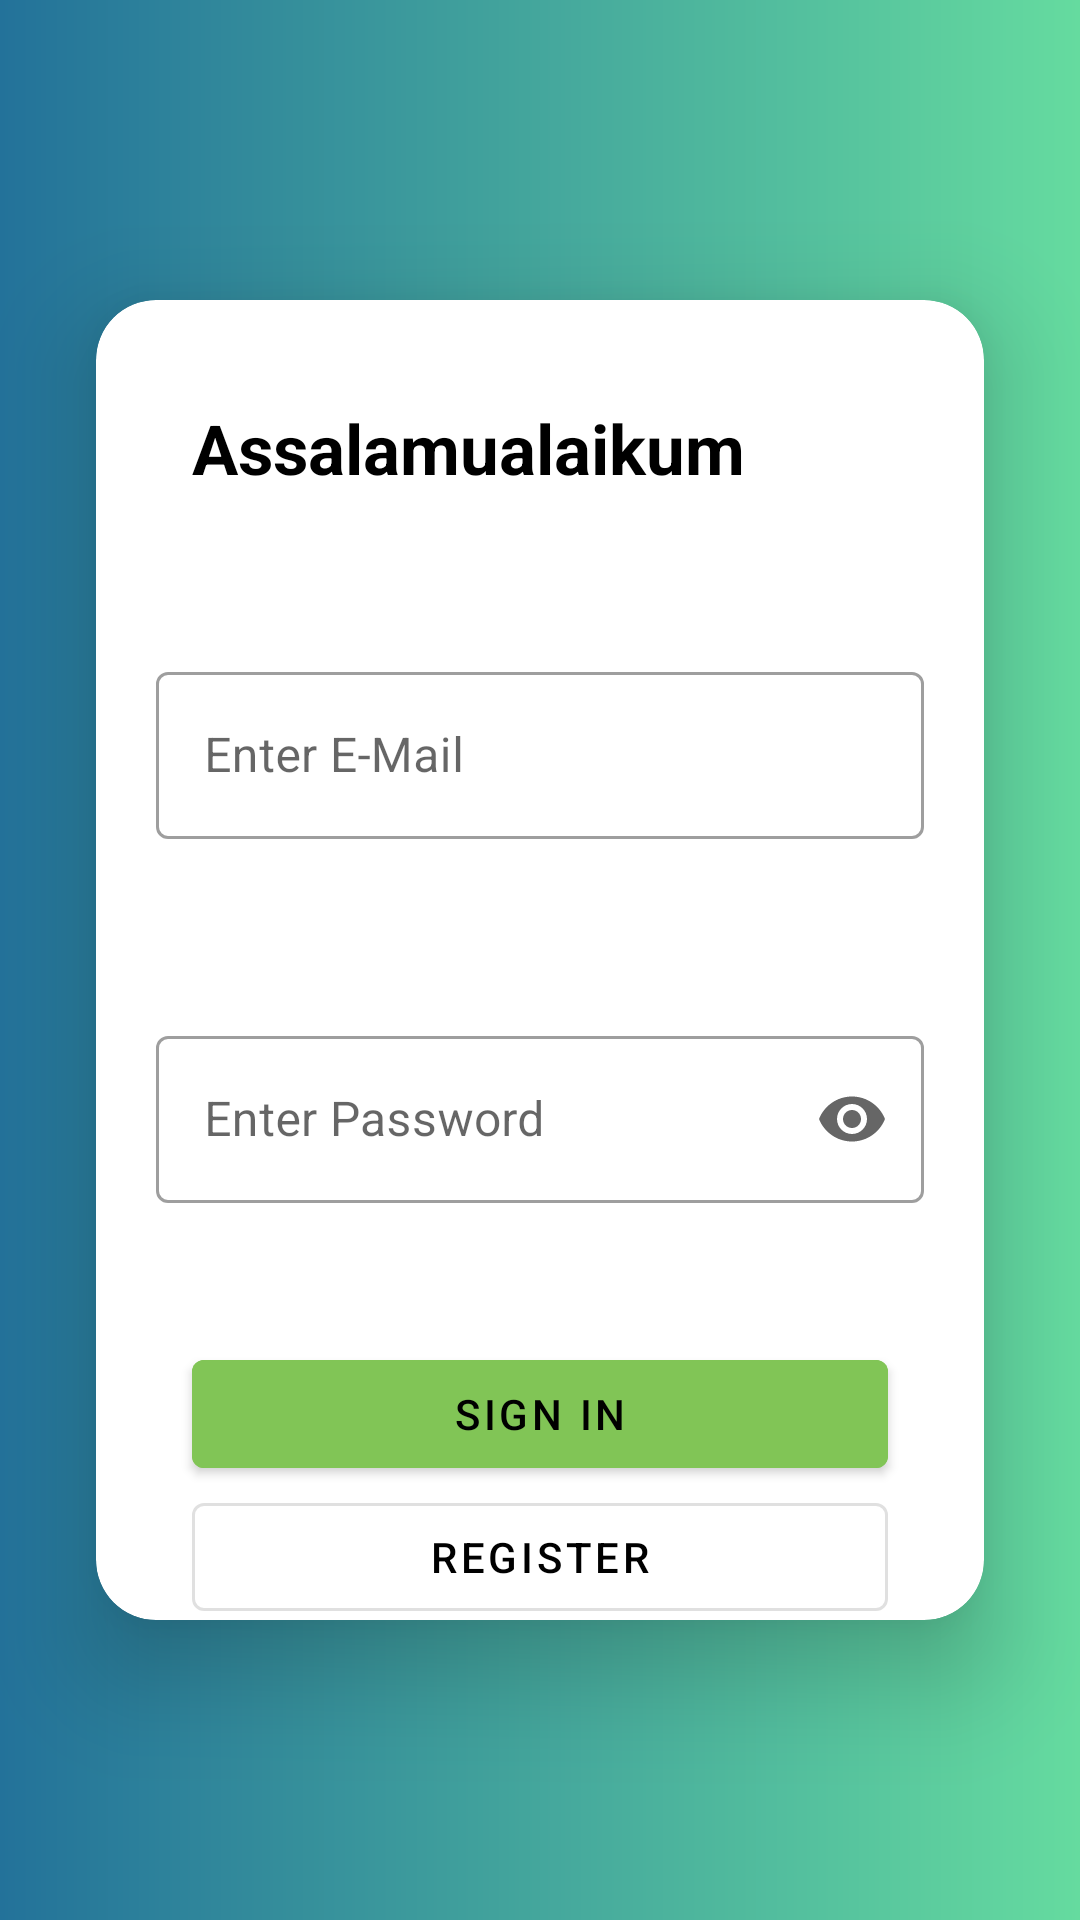

Layout XML and referenced resources for this Android screen:
<!-- AndroidManifest.xml: application theme Theme.DoaHarian -->
<!-- res/layout/activity_login.xml -->
<?xml version="1.0" encoding="utf-8"?>
<androidx.constraintlayout.widget.ConstraintLayout xmlns:android="http://schemas.android.com/apk/res/android"
    xmlns:app="http://schemas.android.com/apk/res-auto"
    xmlns:tools="http://schemas.android.com/tools"
    android:layout_width="match_parent"
    android:layout_height="match_parent"
    tools:context=".LoginActivity"
    android:background="@drawable/gradien">

    <com.google.android.material.card.MaterialCardView
        android:layout_width="match_parent"
        android:layout_height="match_parent"
        android:layout_marginStart="32dp"
        android:layout_marginTop="100dp"
        android:layout_marginEnd="32dp"
        android:layout_marginBottom="100dp"
        app:layout_constraintBottom_toBottomOf="parent"
        app:layout_constraintEnd_toEndOf="parent"
        app:layout_constraintStart_toStartOf="parent"
        app:layout_constraintTop_toTopOf="parent"
        app:cardElevation="20dp"
        app:cardCornerRadius="20dp">

        <androidx.constraintlayout.widget.ConstraintLayout
            android:layout_width="match_parent"
            android:layout_height="match_parent">

            <TextView
                android:layout_width="wrap_content"
                android:layout_height="wrap_content"
                android:layout_marginStart="32dp"
                android:text="Assalamualaikum"
                android:textColor="@color/signup"
                android:textSize="23sp"
                android:textStyle="bold"
                app:layout_constraintBottom_toTopOf="@+id/linearLayout"
                app:layout_constraintStart_toStartOf="parent"
                app:layout_constraintTop_toTopOf="parent">
            </TextView>

            <LinearLayout
                android:id="@+id/linearLayout"
                android:layout_width="match_parent"
                android:layout_height="wrap_content"
                android:orientation="vertical"
                app:layout_constraintBottom_toBottomOf="parent"
                app:layout_constraintEnd_toEndOf="parent"
                app:layout_constraintStart_toStartOf="parent"
                app:layout_constraintTop_toTopOf="parent">


                <com.google.android.material.textfield.TextInputLayout
                    android:id="@+id/textField"
                    style="@style/Widget.MaterialComponents.TextInputLayout.OutlinedBox"
                    android:layout_width="match_parent"
                    android:layout_height="wrap_content"
                    android:layout_margin="20dp"
                    app:errorEnabled="true"
                    android:hint="@string/inputemail">

                    <com.google.android.material.textfield.TextInputEditText
                        android:id="@+id/editTextTextEmailAddress3"
                        android:layout_width="match_parent"
                        android:inputType="textEmailAddress"
                        android:layout_height="wrap_content" />

                </com.google.android.material.textfield.TextInputLayout>


                <com.google.android.material.textfield.TextInputLayout
                    android:id="@+id/password_toggle"
                    style="@style/Widget.MaterialComponents.TextInputLayout.OutlinedBox"
                    android:layout_width="match_parent"
                    android:layout_height="wrap_content"
                    android:layout_margin="20dp"
                    app:errorEnabled="true"
                    android:hint="@string/inputpass"
                    app:endIconMode="password_toggle">

                    <com.google.android.material.textfield.TextInputEditText
                        android:id="@+id/editTextTextPassword3"
                        android:layout_width="match_parent"
                        android:layout_height="wrap_content"
                        android:inputType="textPassword" />

                </com.google.android.material.textfield.TextInputLayout>

            </LinearLayout>

            <com.google.android.material.button.MaterialButton
                android:id="@+id/buttonsignin"
                android:layout_width="match_parent"
                android:layout_height="wrap_content"
                android:layout_marginStart="32dp"
                android:layout_marginEnd="32dp"
                android:backgroundTint="@color/utama"
                android:text="@string/signin"
                android:textColor="@color/signup"
                app:layout_constraintBottom_toBottomOf="parent"
                app:layout_constraintEnd_toEndOf="parent"
                app:layout_constraintStart_toStartOf="parent"
                app:layout_constraintTop_toBottomOf="@+id/linearLayout"
                app:layout_constraintVertical_bias="0.120000005">
            </com.google.android.material.button.MaterialButton>

            <com.google.android.material.button.MaterialButton
                android:id="@+id/btregister"
                style="?attr/materialButtonOutlinedStyle"
                android:layout_width="match_parent"
                android:layout_height="wrap_content"
                android:layout_marginStart="32dp"
                android:layout_marginEnd="32dp"
                android:text="@string/signup"
                android:textColor="@color/signup"
                app:layout_constraintBottom_toBottomOf="parent"
                app:layout_constraintEnd_toEndOf="parent"
                app:layout_constraintStart_toStartOf="parent"
                app:layout_constraintTop_toBottomOf="@+id/buttonsignin"
                app:layout_constraintVertical_bias="0.100000024">
            </com.google.android.material.button.MaterialButton>

        </androidx.constraintlayout.widget.ConstraintLayout>

    </com.google.android.material.card.MaterialCardView>


</androidx.constraintlayout.widget.ConstraintLayout>
<!-- resources referenced by this layout -->
<resources>
  <color name="signup">@color/black</color>
  <color name="utama">#81C556</color>
  <!-- drawable gradien (drawable) -->
  <?xml version="1.0" encoding="utf-8"?>
      <shape xmlns:android="http://schemas.android.com/apk/res/android"
          android:shape="rectangle">
          <gradient
              android:startColor="#65DB9F"
              android:endColor="#ff23729a"
              android:angle="180" />
      </shape>
  <string name="inputemail">Enter E-Mail</string>
  <string name="inputpass">Enter Password</string>
  <string name="signin">Sign IN</string>
  <string name="signup">Register</string>
  <style name="Theme.DoaHarian" parent="Theme.MaterialComponents.DayNight.NoActionBar">
          
          <item name="colorPrimary">@color/utama</item>
          <item name="colorPrimaryVariant">@color/sekunder</item>
          <item name="colorOnPrimary">@color/white</item>
          
          <item name="colorSecondary">@color/teal_200</item>
          <item name="colorSecondaryVariant">@color/teal_700</item>
          <item name="colorOnSecondary">@color/black</item>
          
          <item name="android:statusBarColor">?attr/colorPrimaryVariant</item>
          
      </style>
  <color name="black">#FF000000</color>
  <color name="sekunder">#17617A</color>
  <color name="white">#FFFFFFFF</color>
  <color name="teal_200">#FF03DAC5</color>
  <color name="teal_700">#FF018786</color>
</resources>
